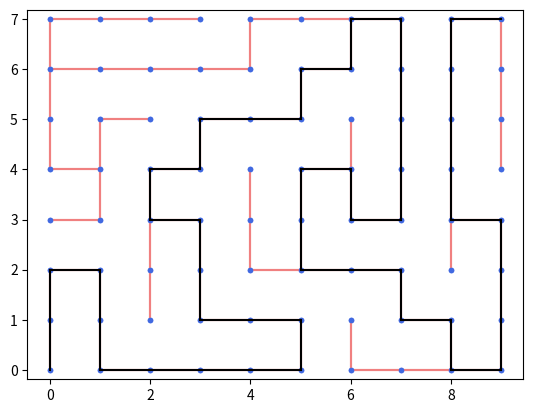

The matplotlib source for this figure:
# -*- coding: utf-8 -*-
"""
Created on Tue Apr 25 14:14:15 2023

@author: xavier.pessoles2
"""
from collections import deque
import matplotlib.pyplot as plt
import random

## Question 1 ##
def creer_graphe(p:int, n:int) -> dict:
    # n : lignes
    # p : colonnes
    G = {}
    sommets = []
    for i in range(n):
        for j in range(p):
            sommets.append((j,i))
    
    for sommet in sommets : 
        (i,j) = sommet
        voisins = [(i+1,j),(i,j+1),(i-1,j),(i,j-1)]
        # On vérifie que les voisins sont dans les sommets
        vv = []
        for v in voisins : 
            if v in sommets : 
                vv.append(v)
        G[sommet]=vv
    return G

## Question 2 ##
def get_sommets(G:{}) -> ([],[]):
    # On trace les sommets
    les_x,les_y = [],[]
    for sommet in G.keys() : 
        les_x.append(sommet[0])
        les_y.append(sommet[1])
    return les_x,les_y
                

## Question 4 ##
def get_aretes(G):
    edges = []
    for sommet,voisins in G.items():
        for v in voisins : 
            edge = (sommet,v)
            if (sommet,v) not in edges : 
                if (v,sommet) not in edges : 
                    edges.append(edge)
    return edges


## Question 6 ##
def tracer_graphe(G) :
    # On trace les arrêtes    
    edges = get_aretes(G)
    for edge in edges : 
        x = [edge[0][0],edge[1][0]]
        y = [edge[0][1],edge[1][1]]
        plt.plot(x,y,'lightcoral')
    
    # On trace les sommets
    les_x,les_y = [],[]
    for sommet in G.keys() : 
        les_x.append(sommet[0])
        les_y.append(sommet[1])
    plt.plot(les_x,les_y,".",color="royalblue")
    
    plt.grid()
    plt.axis("equal")
    plt.show()
    
## Question 7 ##
def ajouter_arete(G,s1,s2):
    # s1 et s2 ne sont pas dans G
    if (s1 not in G) and (s2 not in G) :     
        G[s1]=[s2]
        G[s2]=[s1]
    
    # s1 est dans G, s2 n'est pas dans G,
    elif (s1 in G) and (s2 not in G) :
        G[s2]=[s1]
        G[s1].append(s2)
    
    # s1 n'est pas dans G, s1 est dans G,
    elif (s1 not in G) and (s2 in G) :
        G[s1]=[s2]
        G[s2].append(s1)
    else : 
        G[s2].append(s1)
        G[s1].append(s2)
        

## Question 8 ##
def parcours_largeur(G) :
    labyrinthe = {}
    predecesseurs = {}
    
    for sommet in G.keys():
        predecesseurs[sommet] = False
    
    depart = (0,0)
    
    file = deque([(depart,depart)])
    
    while len(file) > 0:
        s1,s2 = file.pop()
        if predecesseurs[s1] == False:
            predecesseurs[s1] = s2
            voisins = G[s1]
            for v in voisins:
                file.appendleft((v,s1))
            ajouter_arete(labyrinthe, s1, s2)        
    return labyrinthe
    
   
# G = creer_graphe(10, 8)
# tracer_graphe(G)
# L = parcours_largeur(G)
# tracer_graphe(L)

## Question 9 ##
def parcours_profondeur(G) :
    labyrinthe = {}
    predecesseurs = {}
    
    for sommet in G.keys():
        predecesseurs[sommet] = False
    
    depart = (0,0)
    
    pile = deque([(depart,depart)])
    
    while len(pile) > 0:
        s1,s2 = pile.pop()
        if predecesseurs[s1] == False:
            predecesseurs[s1] = s2
            voisins = G[s1]
            #random.shuffle(voisins)
            for v in voisins:
                pile.append((v,s1))
            ajouter_arete(labyrinthe, s1, s2)        
    return labyrinthe
    
   
# G = creer_graphe(10, 8)
# tracer_graphe(G)
# L = parcours_profondeur(G)
# tracer_graphe(L)

## Question 10 ##
def labyrinthe_largeur(G) :
    labyrinthe = {}
    predecesseurs = {}
    
    for sommet in G.keys():
        predecesseurs[sommet] = False
    
    depart = (0,0)
    
    file = deque([(depart,depart)])
    
    while len(file) > 0:
        s1,s2 = file.pop()
        if predecesseurs[s1] == False:
            predecesseurs[s1] = s2
            voisins = G[s1]
            random.shuffle(voisins)
            for v in voisins:
                file.appendleft((v,s1))
            ajouter_arete(labyrinthe, s1, s2)        
    return labyrinthe
    
   
# G = creer_graphe(10, 8)
# tracer_graphe(G)
# L = labyrinthe_largeur(G)
# tracer_graphe(L)


def labyrinthe_profondeur(G) :
    labyrinthe = {}
    predecesseurs = {}
    
    for sommet in G.keys():
        predecesseurs[sommet] = False
    
    depart = (0,0)
    
    pile = deque([(depart,depart)])
    
    while len(pile) > 0:
        s1,s2 = pile.pop()
        if predecesseurs[s1] == False:
            predecesseurs[s1] = s2
            voisins = G[s1]
            random.shuffle(voisins)
            for v in voisins:
                pile.append((v,s1))
            ajouter_arete(labyrinthe, s1, s2)        
    return labyrinthe
    
   
# G = creer_graphe(10, 8)
# tracer_graphe(G)
# L = labyrinthe_profondeur(G)
# tracer_graphe(L)


## Question 11 ##
def resolution_largeur(G) :
    labyrinthe = {}
    predecesseurs = {}
    
    for sommet in G.keys():
        predecesseurs[sommet] = False
    
    depart = (0,0)
    
    file = deque([(depart,depart)])
    
    while len(file) > 0:
        s1,s2 = file.pop()
        if predecesseurs[s1] == False:
            predecesseurs[s1] = s2
            voisins = G[s1]
            #random.shuffle(voisins)
            for v in voisins:
                file.appendleft((v,s1))
            ajouter_arete(labyrinthe, s1, s2)        
    return predecesseurs


def path(pred, s, v):
    L = []
    while v != s:
        L.append(v)
        v = pred[v]
    L.append(s)
    return L[::-1] # inverse le chemin


#chemin = path(pred, s, v)
def plot_chemin(G,chemin):
    # On trace les arrêtes    
    edges = get_aretes(G)
    for edge in edges : 
        x = [edge[0][0],edge[1][0]]
        y = [edge[0][1],edge[1][1]]
        plt.plot(x,y,'lightcoral')
    
    # On trace les sommets
    les_x,les_y = [],[]
    for sommet in G.keys() : 
        les_x.append(sommet[0])
        les_y.append(sommet[1])
    plt.plot(les_x,les_y,".",color="royalblue")
    
    plt.grid()
    plt.axis("equal")
    
    
    for i in range(len(chemin)-1):
        seg_x = [chemin[i][0] , chemin[i+1][0]]
        seg_y = [chemin[i][1] , chemin[i+1][1]]
        plt.plot(seg_x,seg_y,"k")
    plt.show()
    
G = creer_graphe(10, 8)
L = labyrinthe_profondeur(G)

chemin_inv = resolution_largeur(L)
chemin = path(chemin_inv,(0,0),(9,7))
tracer_graphe(L)
plot_chemin(L, chemin)


